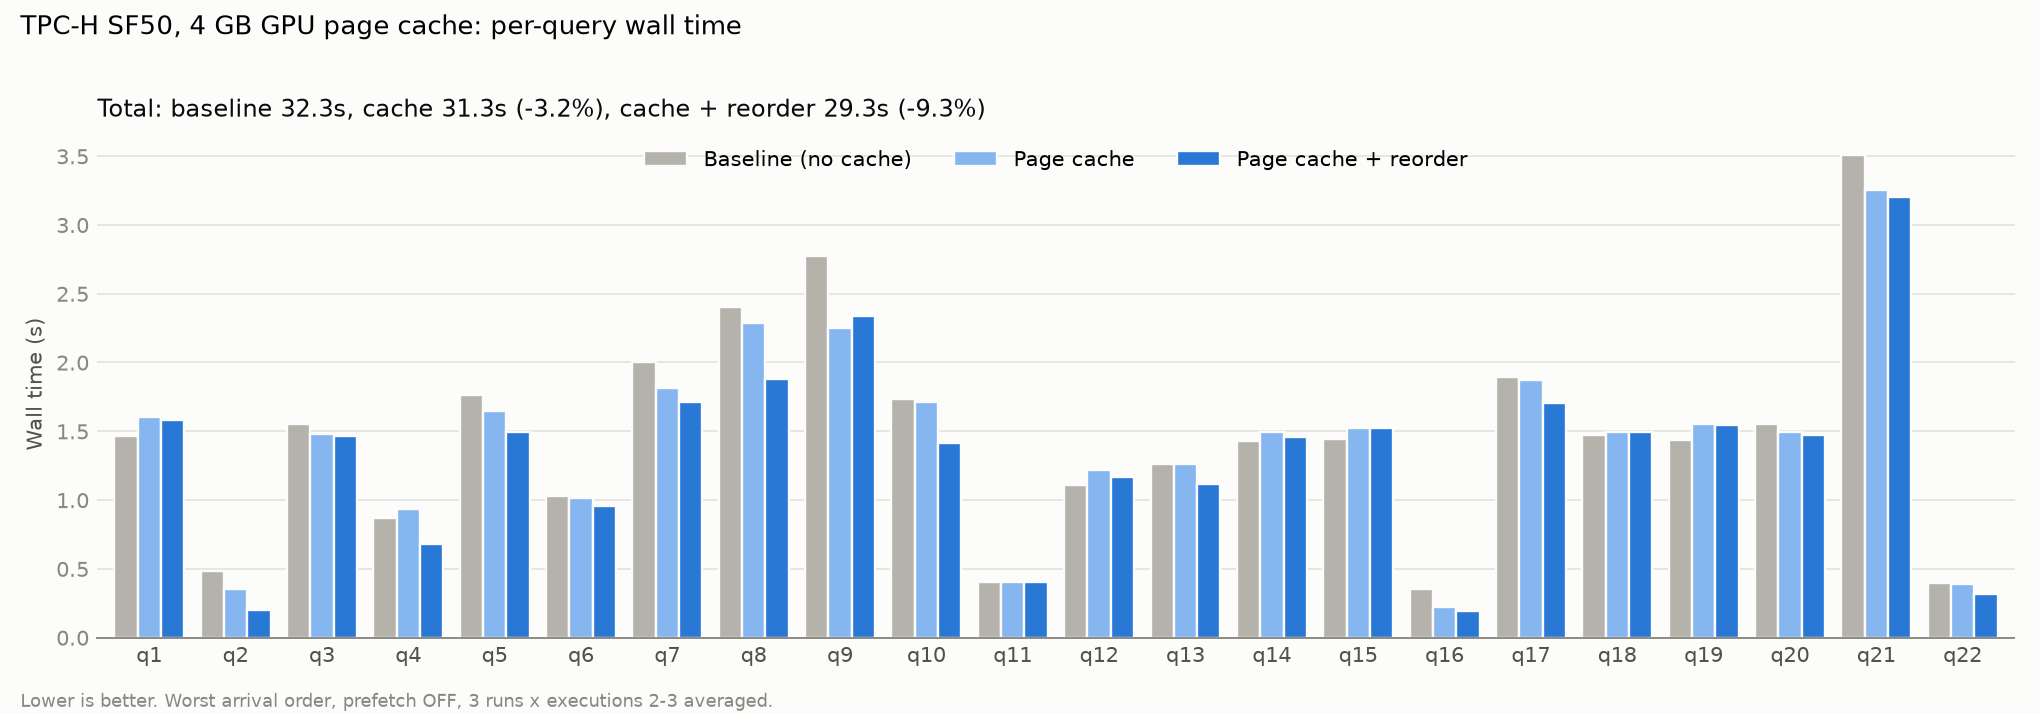

Data behind this chart, as committed beside it:
condition, query, wall, scan_full, scan_resv, scan_idle, other_ops, idle, resv_lost_s, scan_task_s, disk_read, cache_prep, populate, postfilter
base, q1, 1.466, 1.241, 0.001, 0.101, 0.075, 0.048, 0.001, 4.661, 4.457, 0.000, 0.000, 0.165
base, q2, 0.484, 0.000, 0.000, 0.407, 0.022, 0.055, 0.001, 0.699, 0.697, 0.000, 0.000, 0.001
base, q3, 1.552, 1.357, 0.001, 0.120, 0.023, 0.052, 0.001, 5.692, 5.620, 0.001, 0.000, 0.032
base, q4, 0.866, 0.717, 0.001, 0.081, 0.021, 0.047, 0.000, 3.032, 3.020, 0.001, 0.000, 0.000
base, q5, 1.766, 1.290, 0.001, 0.395, 0.025, 0.055, 0.001, 5.854, 5.836, 0.001, 0.000, 0.000
base, q6, 1.029, 0.918, 0.000, 0.065, 0.001, 0.045, 0.000, 3.856, 3.769, 0.000, 0.000, 0.077
base, q7, 2.000, 1.558, 0.001, 0.339, 0.040, 0.062, 0.001, 6.841, 6.734, 0.001, 0.000, 0.065
base, q8, 2.403, 1.847, 0.002, 0.457, 0.036, 0.062, 0.001, 8.542, 8.519, 0.001, 0.000, 0.000
base, q9, 2.777, 2.025, 0.001, 0.466, 0.229, 0.056, 0.001, 8.919, 8.895, 0.001, 0.000, 0.001
base, q10, 1.738, 0.989, 0.001, 0.614, 0.080, 0.054, 0.001, 4.872, 4.792, 0.001, 0.000, 0.055
base, q11, 0.404, 0.228, 0.000, 0.096, 0.030, 0.049, 0.001, 1.174, 1.172, 0.000, 0.000, 0.000
base, q12, 1.112, 0.987, 0.001, 0.068, 0.009, 0.047, 0.001, 4.083, 4.059, 0.006, 0.000, 0.000
base, q13, 1.259, 0.000, 0.000, 1.056, 0.162, 0.040, 0.000, 2.045, 1.862, 0.000, 0.000, 0.179
base, q14, 1.430, 1.283, 0.001, 0.087, 0.014, 0.045, 0.000, 5.324, 5.276, 0.000, 0.000, 0.039
base, q15, 1.446, 1.294, 0.001, 0.091, 0.011, 0.050, 0.000, 5.341, 5.289, 0.000, 0.000, 0.040
base, q16, 0.350, 0.000, 0.000, 0.188, 0.104, 0.058, 0.000, 0.188, 0.181, 0.000, 0.000, 0.004
base, q17, 1.892, 1.600, 0.001, 0.212, 0.028, 0.050, 0.001, 6.858, 6.840, 0.000, 0.000, 0.000
base, q18, 1.471, 0.987, 0.001, 0.259, 0.163, 0.060, 0.001, 4.254, 4.229, 0.000, 0.000, 0.000
base, q19, 1.438, 1.261, 0.001, 0.087, 0.040, 0.049, 0.001, 5.129, 4.994, 0.000, 0.000, 0.104
base, q20, 1.550, 1.070, 0.000, 0.409, 0.014, 0.057, 0.000, 4.956, 4.900, 0.000, 0.000, 0.039
base, q21, 3.508, 2.590, 0.002, 0.446, 0.404, 0.066, 0.002, 11.25, 11.21, 0.001, 0.000, 0.000
base, q22, 0.397, 0.000, 0.000, 0.307, 0.038, 0.051, 0.001, 0.307, 0.299, 0.000, 0.000, 0.007
base, total, 32.34, 23.24, 0.018, 6.354, 1.568, 1.157, 0.015, 103.9, 102.7, 0.016, 0.000, 0.810
cache, q1, 1.605, 1.396, 0.001, 0.094, 0.066, 0.049, 0.001, 5.224, 4.427, 0.001, 0.657, 0.106
cache, q2, 0.357, 0.000, 0.000, 0.275, 0.021, 0.060, 0.001, 0.428, 0.401, 0.005, 0.019, 0.001
cache, q3, 1.480, 0.930, 0.252, 0.222, 0.023, 0.053, 0.064, 4.961, 4.349, 0.532, 0.001, 0.040
cache, q4, 0.932, 0.522, 0.162, 0.178, 0.022, 0.049, 0.042, 2.965, 2.750, 0.001, 0.195, 0.009
cache, q5, 1.650, 1.168, 0.002, 0.397, 0.025, 0.058, 0.001, 5.395, 5.286, 0.086, 0.002, 0.000
cache, q6, 1.017, 0.632, 0.226, 0.112, 0.001, 0.045, 0.057, 3.459, 1.290, 1.982, 0.123, 0.054
cache, q7, 1.817, 1.360, 0.001, 0.360, 0.038, 0.057, 0.001, 6.070, 5.394, 0.569, 0.018, 0.050
cache, q8, 2.286, 1.793, 0.001, 0.396, 0.034, 0.062, 0.001, 8.192, 8.162, 0.002, 0.004, 0.001
cache, q9, 2.251, 1.387, 0.220, 0.368, 0.219, 0.057, 0.056, 6.758, 6.354, 0.355, 0.026, 0.001
cache, q10, 1.710, 0.699, 0.158, 0.713, 0.080, 0.061, 0.040, 4.242, 3.228, 0.910, 0.031, 0.046
cache, q11, 0.405, 0.233, 0.000, 0.103, 0.020, 0.049, 0.000, 1.210, 1.159, 0.000, 0.049, 0.000
cache, q12, 1.220, 1.071, 0.001, 0.089, 0.009, 0.050, 0.000, 4.513, 3.934, 0.001, 0.462, 0.089
cache, q13, 1.264, 0.000, 0.000, 1.060, 0.162, 0.043, 0.000, 1.953, 1.686, 0.000, 0.139, 0.124
cache, q14, 1.495, 0.944, 0.299, 0.191, 0.015, 0.046, 0.075, 4.968, 4.742, 0.001, 0.183, 0.032
cache, q15, 1.526, 0.949, 0.299, 0.212, 0.014, 0.052, 0.076, 5.045, 4.819, 0.001, 0.181, 0.034
cache, q16, 0.226, 0.000, 0.000, 0.060, 0.104, 0.061, 0.000, 0.060, 0.047, 0.001, 0.005, 0.004
cache, q17, 1.873, 1.124, 0.401, 0.272, 0.019, 0.057, 0.101, 6.109, 4.749, 1.115, 0.219, 0.001
cache, q18, 1.497, 0.367, 0.615, 0.272, 0.183, 0.060, 0.163, 3.555, 3.279, 0.066, 0.188, 0.000
cache, q19, 1.552, 1.377, 0.001, 0.085, 0.040, 0.050, 0.001, 5.592, 4.958, 0.001, 0.530, 0.074
cache, q20, 1.495, 0.752, 0.383, 0.283, 0.016, 0.061, 0.097, 4.444, 4.275, 0.001, 0.121, 0.032
cache, q21, 3.255, 1.793, 0.520, 0.493, 0.385, 0.065, 0.133, 9.650, 7.941, 1.195, 0.478, 0.003
cache, q22, 0.387, 0.000, 0.000, 0.299, 0.038, 0.049, 0.000, 0.299, 0.284, 0.000, 0.007, 0.007
cache, total, 31.3, 18.5, 3.543, 6.531, 1.535, 1.192, 0.908, 95.09, 83.51, 6.824, 3.640, 0.710
reorder, q1, 1.578, 1.380, 0.001, 0.087, 0.062, 0.048, 0.000, 5.078, 4.444, 0.001, 0.496, 0.104
reorder, q2, 0.201, 0.000, 0.000, 0.122, 0.021, 0.058, 0.001, 0.129, 0.100, 0.017, 0.007, 0.002
reorder, q3, 1.463, 0.913, 0.253, 0.221, 0.023, 0.053, 0.064, 4.967, 4.127, 0.760, 0.001, 0.039
reorder, q4, 0.683, 0.298, 0.194, 0.123, 0.022, 0.047, 0.050, 2.033, 1.731, 0.164, 0.120, 0.008
reorder, q5, 1.498, 1.042, 0.001, 0.379, 0.024, 0.051, 0.001, 4.882, 4.686, 0.175, 0.001, 0.000
reorder, q6, 0.956, 0.494, 0.251, 0.164, 0.001, 0.046, 0.063, 3.119, 1.710, 1.258, 0.085, 0.058
reorder, q7, 1.711, 1.269, 0.001, 0.346, 0.039, 0.057, 0.001, 5.719, 5.390, 0.194, 0.029, 0.062
reorder, q8, 1.878, 1.383, 0.002, 0.404, 0.031, 0.058, 0.001, 6.583, 6.295, 0.260, 0.008, 0.001
reorder, q9, 2.341, 1.784, 0.001, 0.280, 0.222, 0.053, 0.001, 7.672, 7.147, 0.467, 0.027, 0.001
reorder, q10, 1.412, 0.660, 0.159, 0.453, 0.081, 0.059, 0.040, 3.592, 2.818, 0.697, 0.007, 0.046
reorder, q11, 0.402, 0.245, 0.000, 0.087, 0.027, 0.043, 0.000, 1.221, 1.174, 0.000, 0.045, 0.000
reorder, q12, 1.166, 0.981, 0.001, 0.129, 0.008, 0.047, 0.000, 4.224, 3.684, 0.001, 0.427, 0.087
reorder, q13, 1.114, 0.000, 0.000, 0.909, 0.162, 0.043, 0.000, 1.568, 0.846, 0.518, 0.079, 0.121
reorder, q14, 1.462, 0.874, 0.297, 0.229, 0.015, 0.046, 0.075, 4.892, 3.978, 0.704, 0.167, 0.032
... 9 more rows
